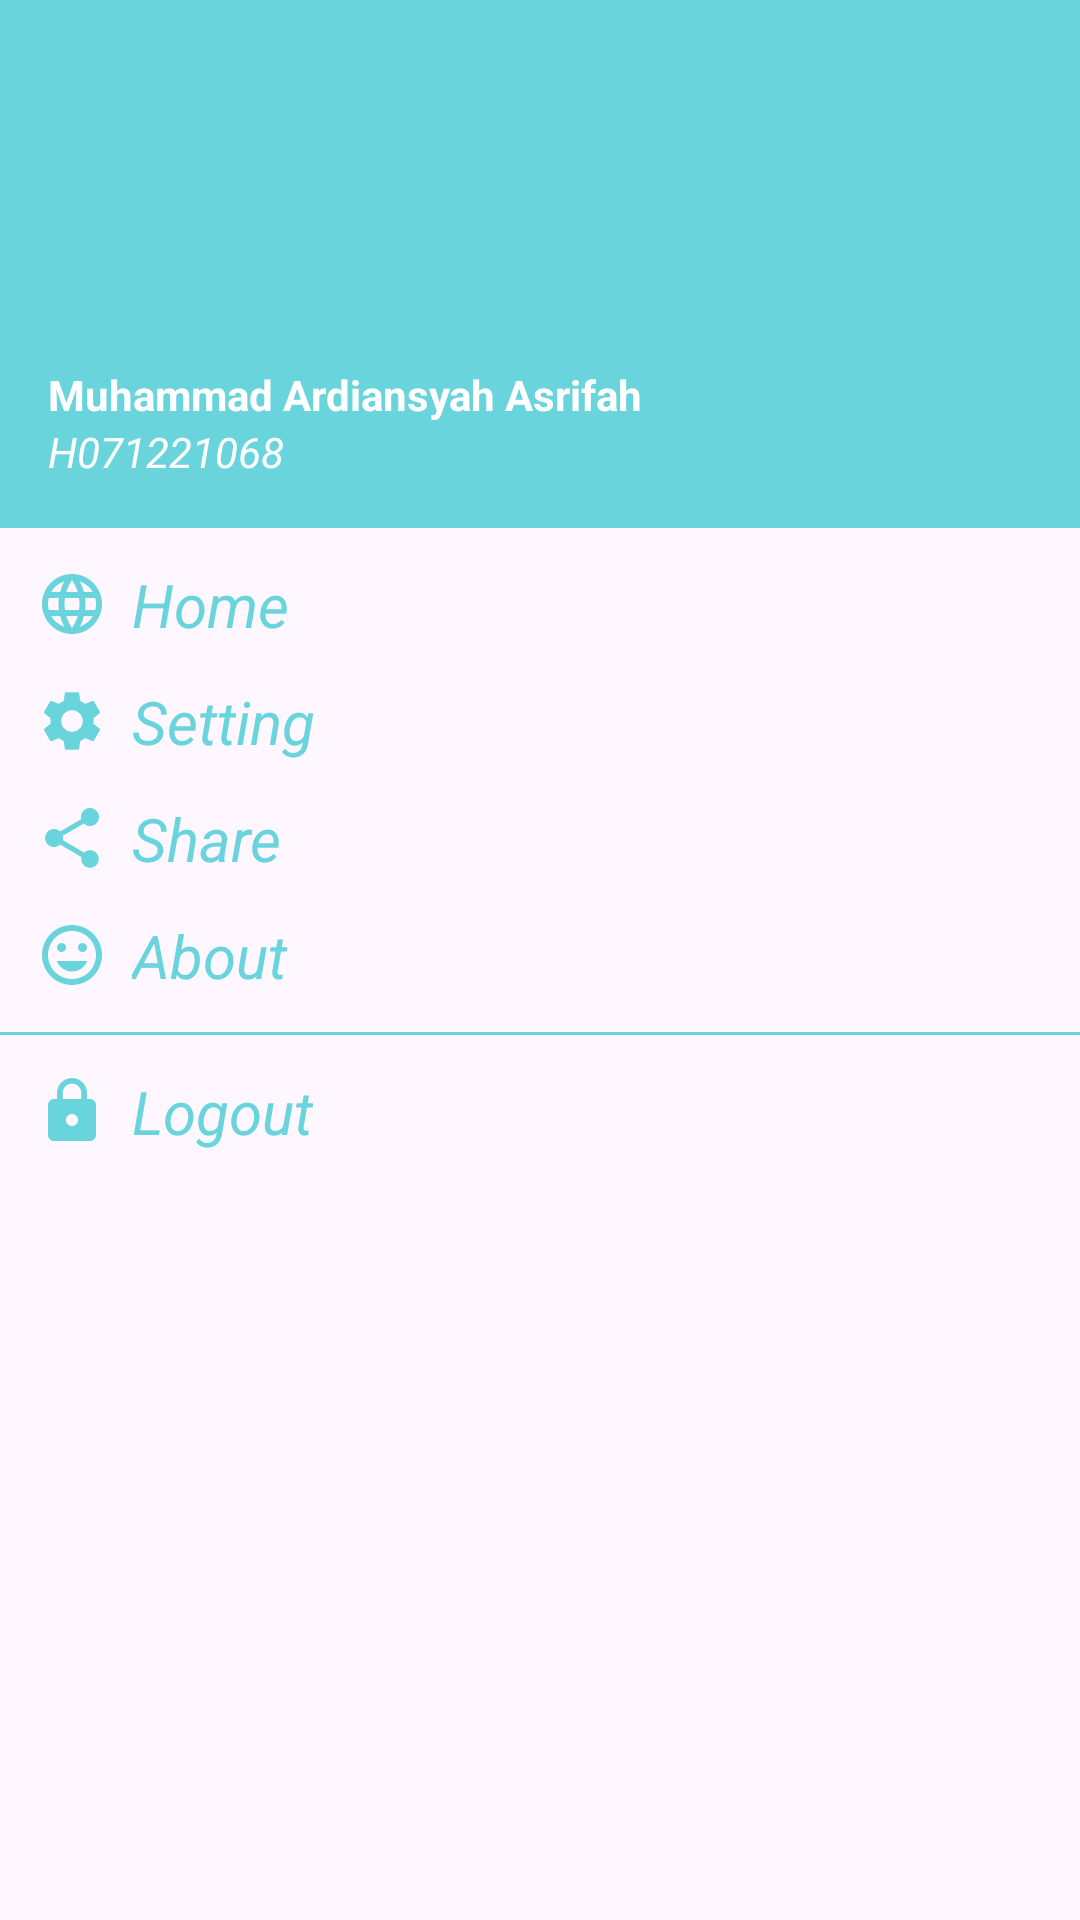

Android layout source for this screen:
<!-- AndroidManifest.xml: application theme Theme.TugasNavigationDrawer -->
<!-- res/layout/nav_drawer.xml -->
<?xml version="1.0" encoding="utf-8"?>
<LinearLayout
    xmlns:android="http://schemas.android.com/apk/res/android"
    android:orientation="vertical"
    android:layout_width="match_parent"
    android:layout_height="match_parent">

    <LinearLayout
        android:layout_width="match_parent"
        android:layout_height="176dp"
        android:background="@color/green"
        android:gravity="bottom"
        android:orientation="vertical"
        android:padding="16dp">

        <ImageView
            android:layout_width="94dp"
            android:layout_height="103dp"
            android:src="@drawable/profile" />

        <TextView
            android:layout_width="wrap_content"
            android:layout_height="wrap_content"
            android:text="Muhammad Ardiansyah Asrifah"
            android:textColor="@color/white"
            android:textStyle="bold"
            />

        <TextView
            android:layout_width="wrap_content"
            android:layout_height="wrap_content"
            android:text="H071221068"
            android:textColor="@color/white"
            android:textStyle="italic"/>

    </LinearLayout>

    <LinearLayout
        android:layout_width="wrap_content"
        android:layout_height="wrap_content"
        android:id="@+id/home"
        android:layout_marginStart="12dp"
        android:layout_marginTop="12dp"
        android:orientation="horizontal">

        <TextView
            android:layout_width="wrap_content"
            android:layout_height="wrap_content"
            android:text="Home"
            android:textSize="20sp"
            android:textStyle="italic"
            android:textColor="@color/green"
            android:drawableLeft="@drawable/baseline_language_24"
            android:drawablePadding="8dp"/>


    </LinearLayout>

    <LinearLayout
        android:layout_width="wrap_content"
        android:layout_height="wrap_content"
        android:id="@+id/setting"
        android:layout_marginStart="12dp"
        android:layout_marginTop="12dp"
        android:orientation="horizontal">

        <TextView
            android:layout_width="wrap_content"
            android:layout_height="wrap_content"
            android:text="Setting"
            android:textSize="20sp"
            android:textStyle="italic"
            android:textColor="@color/green"
            android:drawableLeft="@drawable/baseline_settings_24"
            android:drawablePadding="8dp"/>


    </LinearLayout>

    <LinearLayout
        android:layout_width="wrap_content"
        android:layout_height="wrap_content"
        android:id="@+id/share"
        android:layout_marginStart="12dp"
        android:layout_marginTop="12dp"
        android:orientation="horizontal">

        <TextView
            android:layout_width="wrap_content"
            android:layout_height="wrap_content"
            android:text="Share"
            android:textSize="20sp"
            android:textStyle="italic"
            android:textColor="@color/green"
            android:drawableLeft="@drawable/baseline_share_24"
            android:drawablePadding="8dp"/>


    </LinearLayout>

    <LinearLayout
        android:layout_width="wrap_content"
        android:layout_height="wrap_content"
        android:id="@+id/about"
        android:layout_marginStart="12dp"
        android:layout_marginTop="12dp"
        android:orientation="horizontal">

        <TextView
            android:layout_width="wrap_content"
            android:layout_height="wrap_content"
            android:text="About"
            android:textSize="20sp"
            android:textStyle="italic"
            android:textColor="@color/green"
            android:drawableLeft="@drawable/baseline_insert_emoticon_24"
            android:drawablePadding="8dp"/>


    </LinearLayout>

    <View
        android:layout_width="match_parent"
        android:layout_height="1dp"
        android:layout_marginTop="12dp"
        android:background="@color/green"/>

    <LinearLayout
        android:layout_width="wrap_content"
        android:layout_height="wrap_content"
        android:id="@+id/logout"
        android:layout_marginStart="12dp"
        android:layout_marginTop="12dp"
        android:orientation="horizontal">

        <TextView
            android:layout_width="wrap_content"
            android:layout_height="wrap_content"
            android:text="Logout"
            android:textSize="20sp"
            android:textStyle="italic"
            android:textColor="@color/green"
            android:drawableLeft="@drawable/baseline_lock_24"
            android:drawablePadding="8dp"/>


    </LinearLayout>
</LinearLayout>
<!-- resources referenced by this layout -->
<resources>
  <color name="green">#6AD4DD</color>
  <color name="white">#FFFFFFFF</color>
  <!-- drawable baseline_insert_emoticon_24 (drawable) -->
  <vector android:height="24dp" android:tint="#6AD4DD"
      android:viewportHeight="24" android:viewportWidth="24"
      android:width="24dp" xmlns:android="http://schemas.android.com/apk/res/android">
      <path android:fillColor="@android:color/white" android:pathData="M11.99,2C6.47,2 2,6.48 2,12s4.47,10 9.99,10C17.52,22 22,17.52 22,12S17.52,2 11.99,2zM12,20c-4.42,0 -8,-3.58 -8,-8s3.58,-8 8,-8 8,3.58 8,8 -3.58,8 -8,8zM15.5,11c0.83,0 1.5,-0.67 1.5,-1.5S16.33,8 15.5,8 14,8.67 14,9.5s0.67,1.5 1.5,1.5zM8.5,11c0.83,0 1.5,-0.67 1.5,-1.5S9.33,8 8.5,8 7,8.67 7,9.5 7.67,11 8.5,11zM12,17.5c2.33,0 4.31,-1.46 5.11,-3.5L6.89,14c0.8,2.04 2.78,3.5 5.11,3.5z"/>
  </vector>
  <!-- drawable baseline_lock_24 (drawable) -->
  <vector android:height="24dp" android:tint="#6AD4DD"
      android:viewportHeight="24" android:viewportWidth="24"
      android:width="24dp" xmlns:android="http://schemas.android.com/apk/res/android">
      <path android:fillColor="@android:color/white" android:pathData="M18,8h-1L17,6c0,-2.76 -2.24,-5 -5,-5S7,3.24 7,6v2L6,8c-1.1,0 -2,0.9 -2,2v10c0,1.1 0.9,2 2,2h12c1.1,0 2,-0.9 2,-2L20,10c0,-1.1 -0.9,-2 -2,-2zM12,17c-1.1,0 -2,-0.9 -2,-2s0.9,-2 2,-2 2,0.9 2,2 -0.9,2 -2,2zM15.1,8L8.9,8L8.9,6c0,-1.71 1.39,-3.1 3.1,-3.1 1.71,0 3.1,1.39 3.1,3.1v2z"/>
  </vector>
  <!-- drawable baseline_settings_24 (drawable) -->
  <vector android:height="24dp" android:tint="#6AD4DD"
      android:viewportHeight="24" android:viewportWidth="24"
      android:width="24dp" xmlns:android="http://schemas.android.com/apk/res/android">
      <path android:fillColor="@android:color/white" android:pathData="M19.14,12.94c0.04,-0.3 0.06,-0.61 0.06,-0.94c0,-0.32 -0.02,-0.64 -0.07,-0.94l2.03,-1.58c0.18,-0.14 0.23,-0.41 0.12,-0.61l-1.92,-3.32c-0.12,-0.22 -0.37,-0.29 -0.59,-0.22l-2.39,0.96c-0.5,-0.38 -1.03,-0.7 -1.62,-0.94L14.4,2.81c-0.04,-0.24 -0.24,-0.41 -0.48,-0.41h-3.84c-0.24,0 -0.43,0.17 -0.47,0.41L9.25,5.35C8.66,5.59 8.12,5.92 7.63,6.29L5.24,5.33c-0.22,-0.08 -0.47,0 -0.59,0.22L2.74,8.87C2.62,9.08 2.66,9.34 2.86,9.48l2.03,1.58C4.84,11.36 4.8,11.69 4.8,12s0.02,0.64 0.07,0.94l-2.03,1.58c-0.18,0.14 -0.23,0.41 -0.12,0.61l1.92,3.32c0.12,0.22 0.37,0.29 0.59,0.22l2.39,-0.96c0.5,0.38 1.03,0.7 1.62,0.94l0.36,2.54c0.05,0.24 0.24,0.41 0.48,0.41h3.84c0.24,0 0.44,-0.17 0.47,-0.41l0.36,-2.54c0.59,-0.24 1.13,-0.56 1.62,-0.94l2.39,0.96c0.22,0.08 0.47,0 0.59,-0.22l1.92,-3.32c0.12,-0.22 0.07,-0.47 -0.12,-0.61L19.14,12.94zM12,15.6c-1.98,0 -3.6,-1.62 -3.6,-3.6s1.62,-3.6 3.6,-3.6s3.6,1.62 3.6,3.6S13.98,15.6 12,15.6z"/>
  </vector>
  <!-- drawable baseline_share_24 (drawable) -->
  <vector android:height="24dp" android:tint="#6AD4DD"
      android:viewportHeight="24" android:viewportWidth="24"
      android:width="24dp" xmlns:android="http://schemas.android.com/apk/res/android">
      <path android:fillColor="@android:color/white" android:pathData="M18,16.08c-0.76,0 -1.44,0.3 -1.96,0.77L8.91,12.7c0.05,-0.23 0.09,-0.46 0.09,-0.7s-0.04,-0.47 -0.09,-0.7l7.05,-4.11c0.54,0.5 1.25,0.81 2.04,0.81 1.66,0 3,-1.34 3,-3s-1.34,-3 -3,-3 -3,1.34 -3,3c0,0.24 0.04,0.47 0.09,0.7L8.04,9.81C7.5,9.31 6.79,9 6,9c-1.66,0 -3,1.34 -3,3s1.34,3 3,3c0.79,0 1.5,-0.31 2.04,-0.81l7.12,4.16c-0.05,0.21 -0.08,0.43 -0.08,0.65 0,1.61 1.31,2.92 2.92,2.92 1.61,0 2.92,-1.31 2.92,-2.92s-1.31,-2.92 -2.92,-2.92z"/>
  </vector>
  <style name="Theme.TugasNavigationDrawer" parent="Base.Theme.TugasNavigationDrawer" />
  <style name="Base.Theme.TugasNavigationDrawer" parent="Theme.Material3.DayNight.NoActionBar">
          
          
      </style>
</resources>
